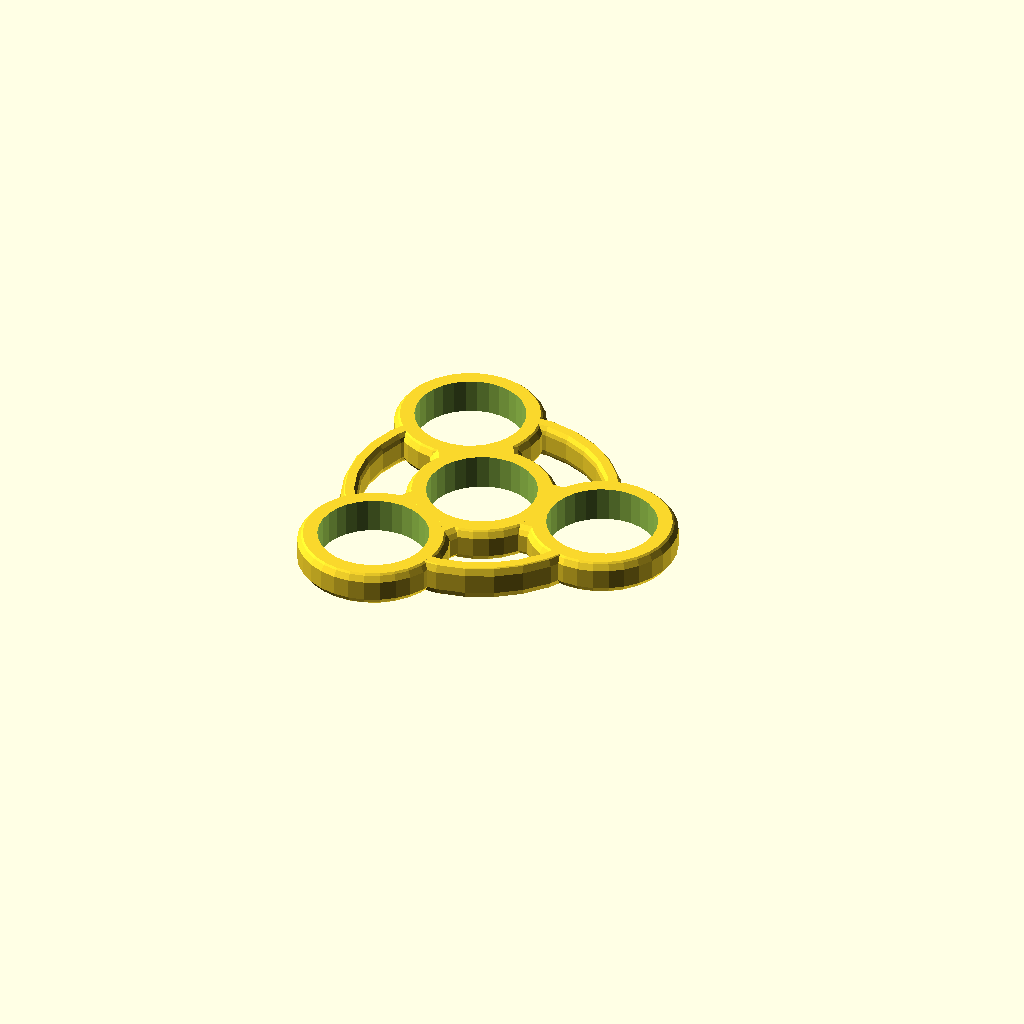
Cell 1 — every parameter at its default value.
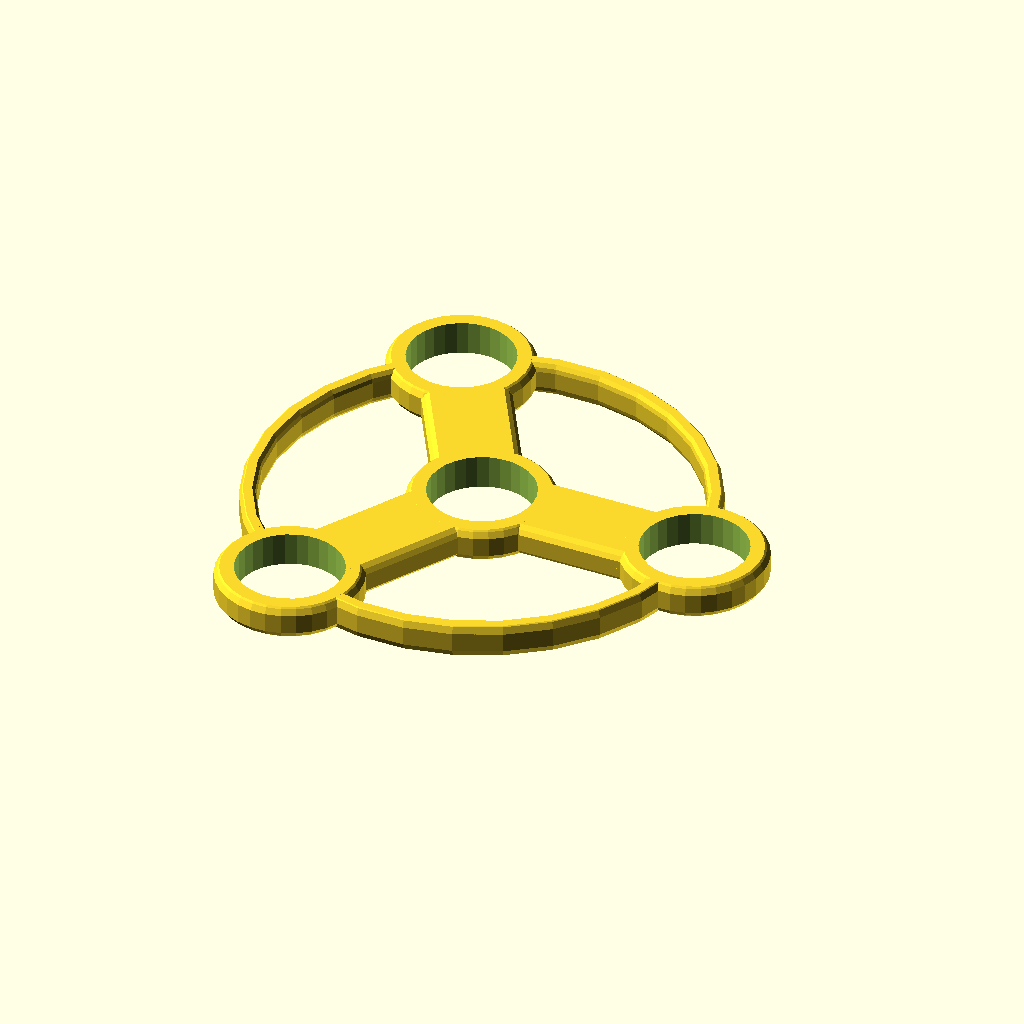
Cell 2: the same model with bearing_distance = 20.
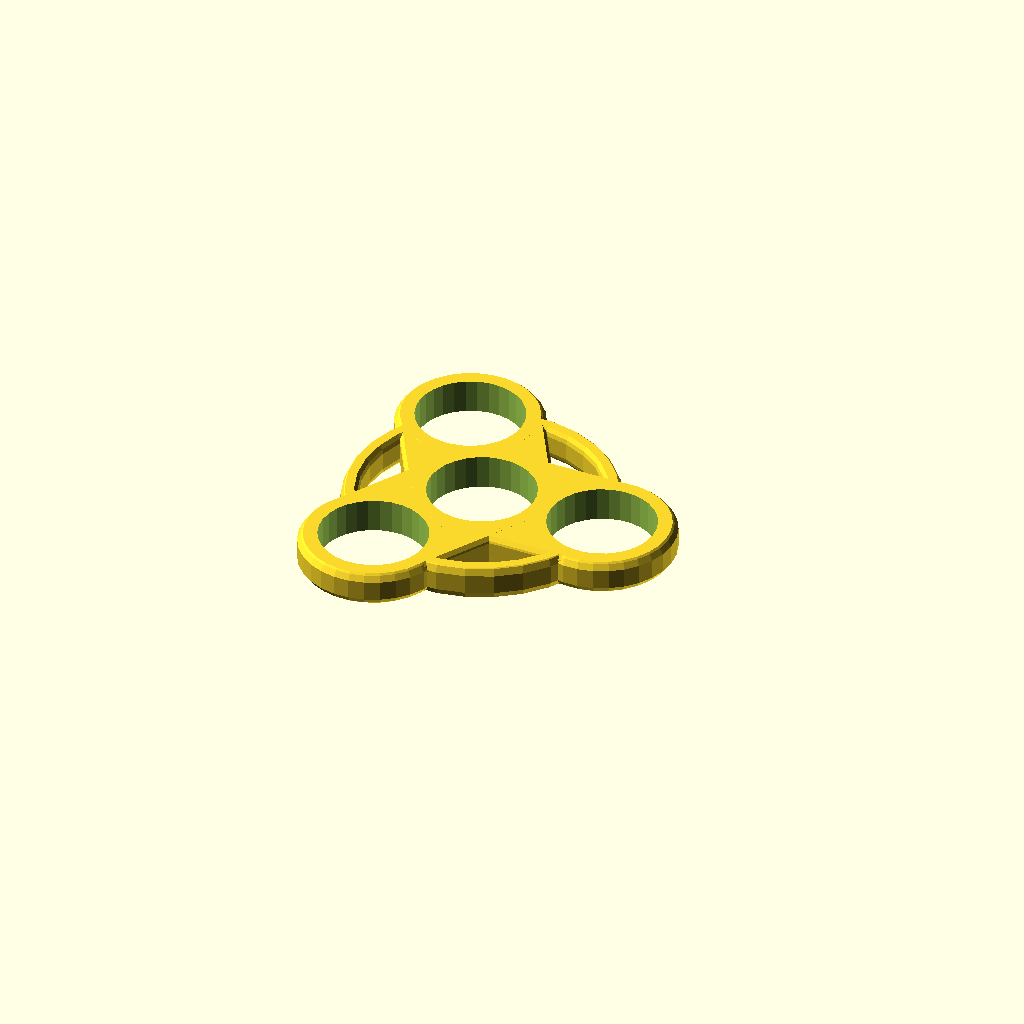
Cell 3: arm_width = 29 (everything else at default).
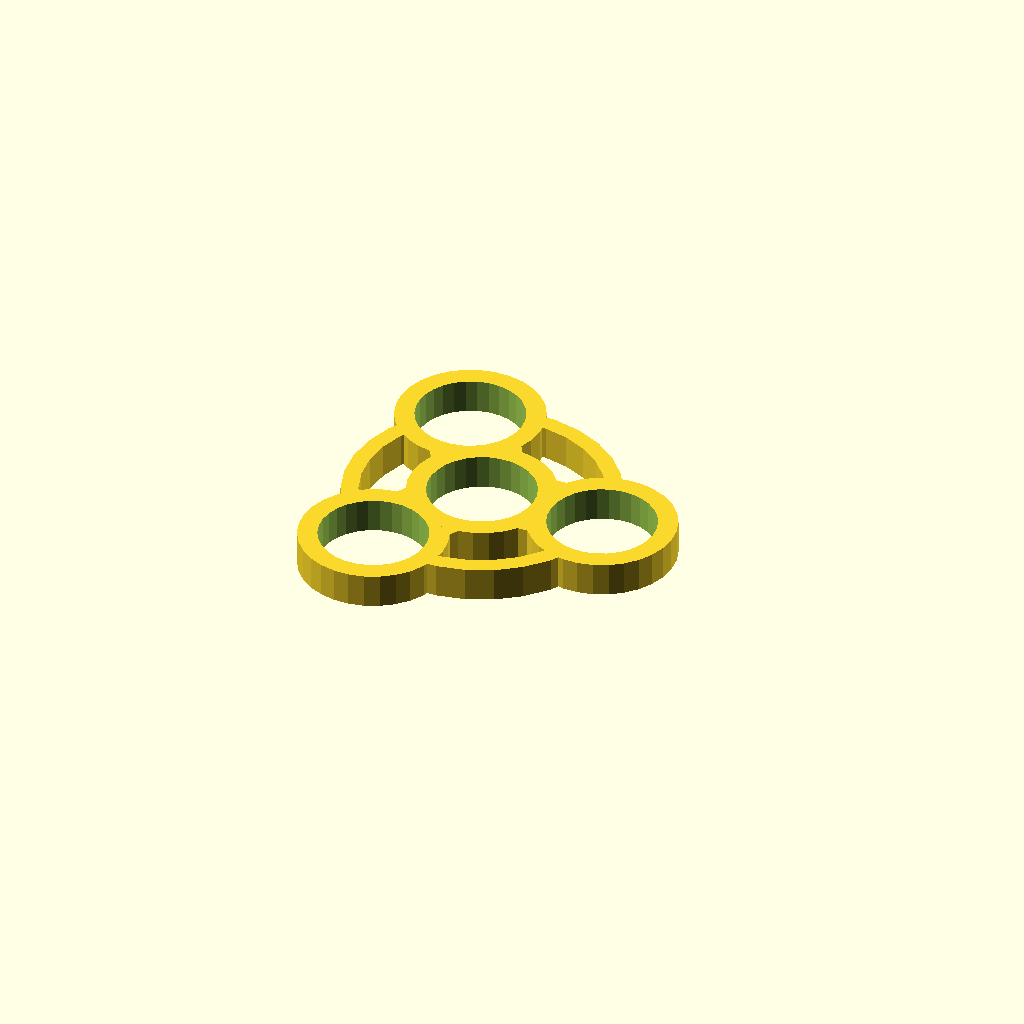
Cell 4: the same model with chamfer = 18.
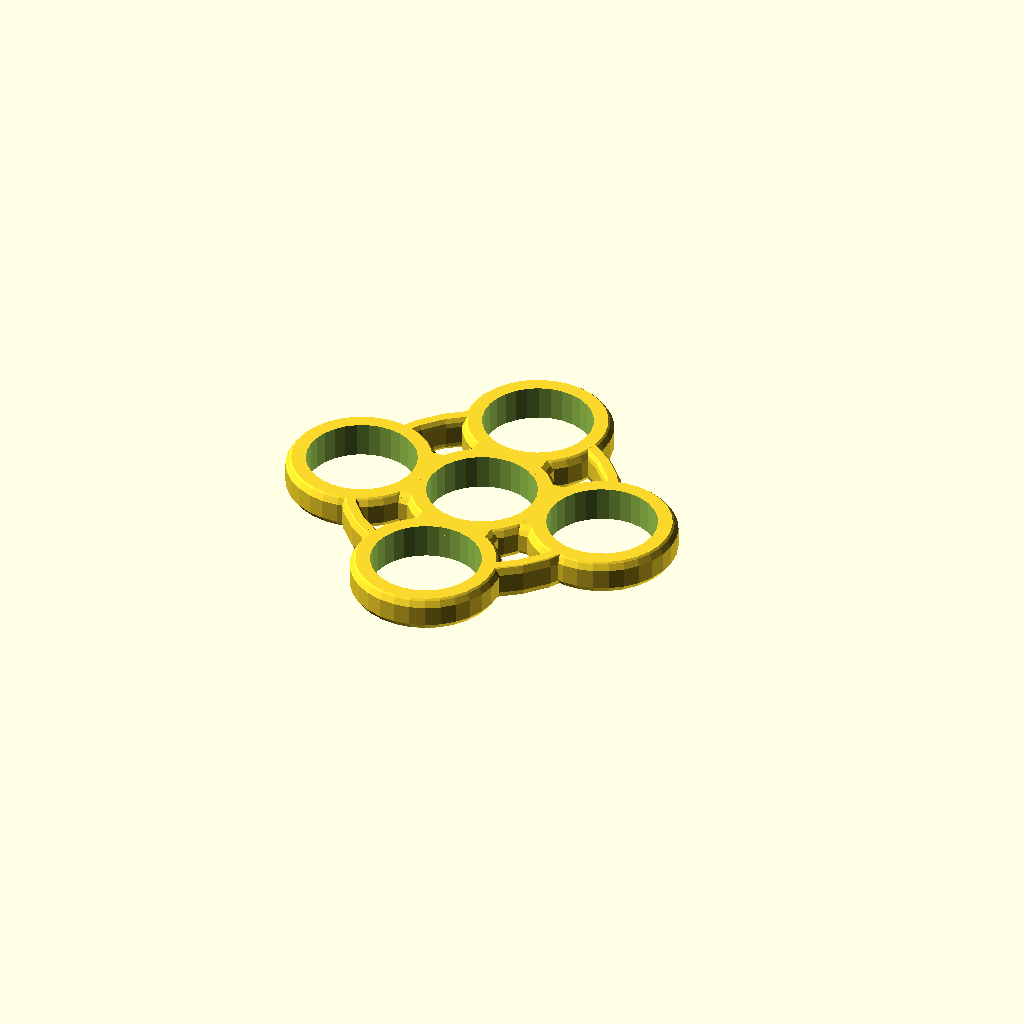
Cell 5: arms = 4 (everything else at default).
One fixed orthographic camera (rotation 55°, 0°, 25°; colour scheme Cornfield) for every cell.
Source of the model, inputs/thingiverse/files/thing-2215963/files/genspinner.scad:
/* Generic Customizable Fidget Spinner */
/* Re-written to use the Write library. */

use <write/Write.scad>

/* Customizer App Setup: */

/* [Main Body] */
bearing_distance = 0; // [0:20]
arms             = 3; // [2,3,4,5,6,7]
arm_width        = 18; // [14:29]
chamfer          = 5; // [0:18]
engrave_word     = 0; // [0:No,1:Yes]
// Text to engrave on the sides.
spin_text        = "SPIN"; 
spin_text_angle  = 90; // [0:10:180]
notches          = 0; // [0:No,1:Yes]

/* [Outer Ring] */
outer_ring       = 1; // [0:No,1:Yes]
engrave_outer_ring  = 0; // [0:No,1:Yes]
// Text to engrave on the outer ring.
outer_ring_text  = "SPIN";



/* [Hidden] */
// Higher Res Rendering.
// $fa=.5; $fs=.5;


chamfer_r = chamfer / 10;

module bearing_holder(no_decor=0) {
  difference() {
    intersection() {
      cylinder(r=15,h=7,center=true);
      scale([1,1,0.5]) sphere(15.1+chamfer_r);
    }
    if (! no_decor) {
      if (engrave_word) {
        rotate([0,0,spin_text_angle]) writecylinder(spin_text,[0,0,0],15,5,t=2,center=true);
      }
      if (notches) {
        for(r=[-50:25:50]) rotate([0,0,r]) translate([15,0,0]) cylinder(r=2,h=8,center=true);
      }
    }
  }
}

module spoke() {
  intersection() {
    translate([bearing_distance / 2 + 13,0,0]) 
      cube([bearing_distance+22,arm_width,7], center=true);
    scale([1,1,0.575]) 
      translate([bearing_distance / 2 + 13,0,0]) 
        rotate([0,90,0]) 
          cylinder(h=bearing_distance+22,r=arm_width/2+0.1+chamfer_r,center=true);
  }
}
difference() {
  deg = 360/arms;
  union() {
    if (outer_ring) {
      difference() {
        intersection() {
          rotate_extrude() 
            translate([bearing_distance + 26,0,0]) 
              scale([.5,1,1]) 
                square(7,center=true);
          rotate_extrude() 
            translate([bearing_distance + 26,0,0]) 
              scale([.5,1,1]) 
                circle(3.7+chamfer_r/1.4);
        }
        if (engrave_outer_ring) 
          for(r=[deg/2-deg/4:deg:359+deg/2]) 
                rotate([0,0,r]) writecylinder(outer_ring_text,[0,0,0],bearing_distance + 27.75,5,t=2,center=true);
      }
    }
    for(r=[0:deg:359]) {
      rotate([0,0,r]) spoke();
      rotate([0,0,r]) translate([bearing_distance + 26,0,0]) bearing_holder();
    }
    bearing_holder(1);
  }
  union() {
    cylinder(r=11,h=8,center=true);
    for(r=[0:deg:359]) 
      rotate([0,0,r]) translate([bearing_distance + 26,0,0]) cylinder(r=11,h=8,center=true);
  }
}
Customizer parameters (derived from the source; name, type, default, range or options):
bearing_distance: number, default 0, range 0 to 20
arms: number, default 3, options 2, 3, 4, 5, 6, 7
arm_width: number, default 18, range 14 to 29
chamfer: number, default 5, range 0 to 18
engrave_word: number, default 0, options 0, 1
spin_text: string, default "SPIN"
spin_text_angle: number, default 90, range 0 to 180, step 10
notches: number, default 0, options 0, 1
outer_ring: number, default 1, options 0, 1
engrave_outer_ring: number, default 0, options 0, 1
outer_ring_text: string, default "SPIN"
